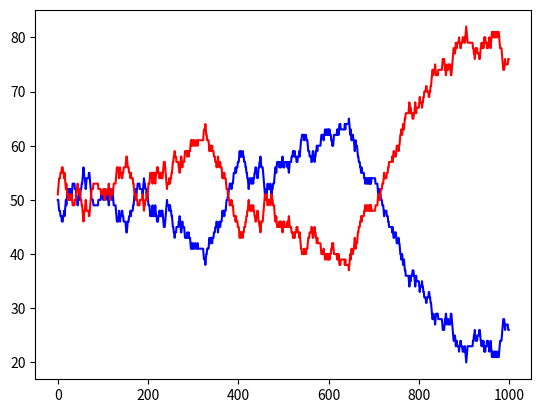

Write Python code to recreate this figure.

x = 50
y = 50

z_pop = 1


x_tim = []
y_tim = []

time_step = range(1000)

import random

for i in time_step:
    if x > 0:

        if random.randint(0,1):
            x += 1
            if z_pop >= 0:
                z_pop -= 1
            elif y >= 0:
                y -= 1
            else:
                x -= 3
                z_pop += 2
        
    else:
        x =0


    if y > 0:
        if random.randint(0,1):
            y += 1
            if z_pop >= 0:
                z_pop -= 1
            elif x >= 0:
                x -= 1
            else:
                y -= 3
                z_pop += 2
    else:
        y = 0

    if z_pop == 0:
        print("Food depleted at timestep {}".format(i))



    x_tim.append(x)
    y_tim.append(y)


from matplotlib import pyplot as plt


plt.plot(time_step, x_tim,'b')
plt.plot(time_step, y_tim,'r')

plt.show()